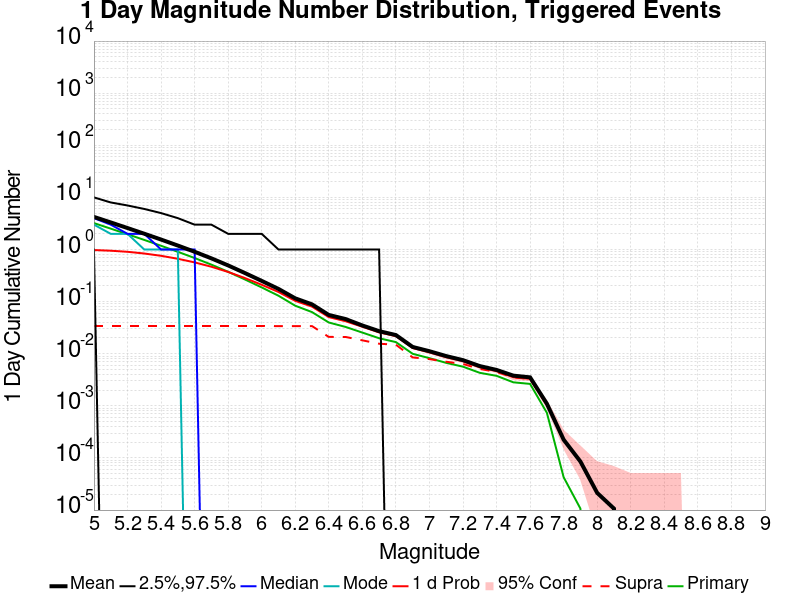

The table this chart was drawn from, first rows:
Mag, Mean, 2.5 %ile, 97.5 %ile, Median, Mode, 1 d Probability, 1 d Supra-Seis Prob, Primary Aftershocks Mean
5.0, 4.224, 1.0, 10.0, 4.0, 3.0, 0.9767, 0.03401, 3.21
5.1, 3.31, 0.0, 8.0, 3.0, 2.0, 0.9482, 0.03401, 2.516
5.2, 2.582, 0.0, 7.0, 2.0, 2.0, 0.9037, 0.03401, 1.963
5.3, 2.008, 0.0, 6.0, 2.0, 1.0, 0.838, 0.03401, 1.527
5.4, 1.553, 0.0, 5.0, 1.0, 1.0, 0.7572, 0.03401, 1.18
5.5, 1.191, 0.0, 4.0, 1.0, 1.0, 0.6641, 0.03401, 0.9034
5.6, 0.9059, 0.0, 3.0, 1.0, 0.0, 0.5661, 0.03401, 0.6871
5.7, 0.6767, 0.0, 3.0, 0.0, 0.0, 0.4672, 0.03401, 0.5126
5.8, 0.495, 0.0, 2.0, 0.0, 0.0, 0.371, 0.03401, 0.3735
5.9, 0.3534, 0.0, 2.0, 0.0, 0.0, 0.2831, 0.03401, 0.2661
6.0, 0.2501, 0.0, 2.0, 0.0, 0.0, 0.2104, 0.03401, 0.1871
6.1, 0.1753, 0.0, 1.0, 0.0, 0.0, 0.153, 0.03394, 0.1297
6.2, 0.1156, 0.0, 1.0, 0.0, 0.0, 0.1033, 0.03394, 0.08342
6.3, 0.08857, 0.0, 1.0, 0.0, 0.0, 0.08015, 0.03394, 0.06292
6.4, 0.05549, 0.0, 1.0, 0.0, 0.0, 0.05051, 0.021, 0.03975
6.5, 0.04631, 0.0, 1.0, 0.0, 0.0, 0.04206, 0.02099, 0.03268
6.6, 0.03486, 0.0, 1.0, 0.0, 0.0, 0.03297, 0.01807, 0.02547
6.7, 0.02711, 0.0, 1.0, 0.0, 0.0, 0.0257, 0.01556, 0.01983
6.8, 0.02283, 0.0, 0.0, 0.0, 0.0, 0.02175, 0.01491, 0.01671
6.9, 0.01349, 0.0, 0.0, 0.0, 0.0, 0.01288, 0.008495, 0.009968
7.0, 0.01117, 0.0, 0.0, 0.0, 0.0, 0.01064, 0.007887, 0.008218
7.1, 0.009007, 0.0, 0.0, 0.0, 0.0, 0.008602, 0.007022, 0.006681
7.2, 0.007535, 0.0, 0.0, 0.0, 0.0, 0.007215, 0.006361, 0.005646
7.3, 0.005795, 0.0, 0.0, 0.0, 0.0, 0.005496, 0.005101, 0.004301
7.4, 0.004888, 0.0, 0.0, 0.0, 0.0, 0.004642, 0.004472, 0.003767
7.5, 0.003799, 0.0, 0.0, 0.0, 0.0, 0.003554, 0.003511, 0.002828
7.6, 0.003522, 0.0, 0.0, 0.0, 0.0, 0.003298, 0.003287, 0.002636
7.7, 0.001099, 0.0, 0.0, 0.0, 0.0, 0.001057, 0.001046, 7.3639274E-4
7.8, 2.2411953E-4, 0.0, 0.0, 0.0, 0.0, 2.2411953E-4, 2.2411953E-4, 4.2689433E-5
7.9, 8.5378866E-5, 0.0, 0.0, 0.0, 0.0, 8.5378866E-5, 8.5378866E-5, 1.0672358E-5
8.0, 2.1344717E-5, 0.0, 0.0, 0.0, 0.0, 2.1344717E-5, 2.1344717E-5, 0.0
8.1, 1.0672358E-5, 0.0, 0.0, 0.0, 0.0, 1.0672358E-5, 1.0672358E-5, 0.0
8.2, 0.0, 0.0, 0.0, 0.0, 0.0, 0.0, 0.0, 0.0
8.3, 0.0, 0.0, 0.0, 0.0, 0.0, 0.0, 0.0, 0.0
8.4, 0.0, 0.0, 0.0, 0.0, 0.0, 0.0, 0.0, 0.0
8.5, 0.0, 0.0, 0.0, 0.0, 0.0, 0.0, 0.0, 0.0
8.6, 0.0, 0.0, 0.0, 0.0, 0.0, 0.0, 0.0, 0.0
8.7, 0.0, 0.0, 0.0, 0.0, 0.0, 0.0, 0.0, 0.0
8.8, 0.0, 0.0, 0.0, 0.0, 0.0, 0.0, 0.0, 0.0
8.9, 0.0, 0.0, 0.0, 0.0, 0.0, 0.0, 0.0, 0.0
9.0, 0.0, 0.0, 0.0, 0.0, 0.0, 0.0, 0.0, 0.0
